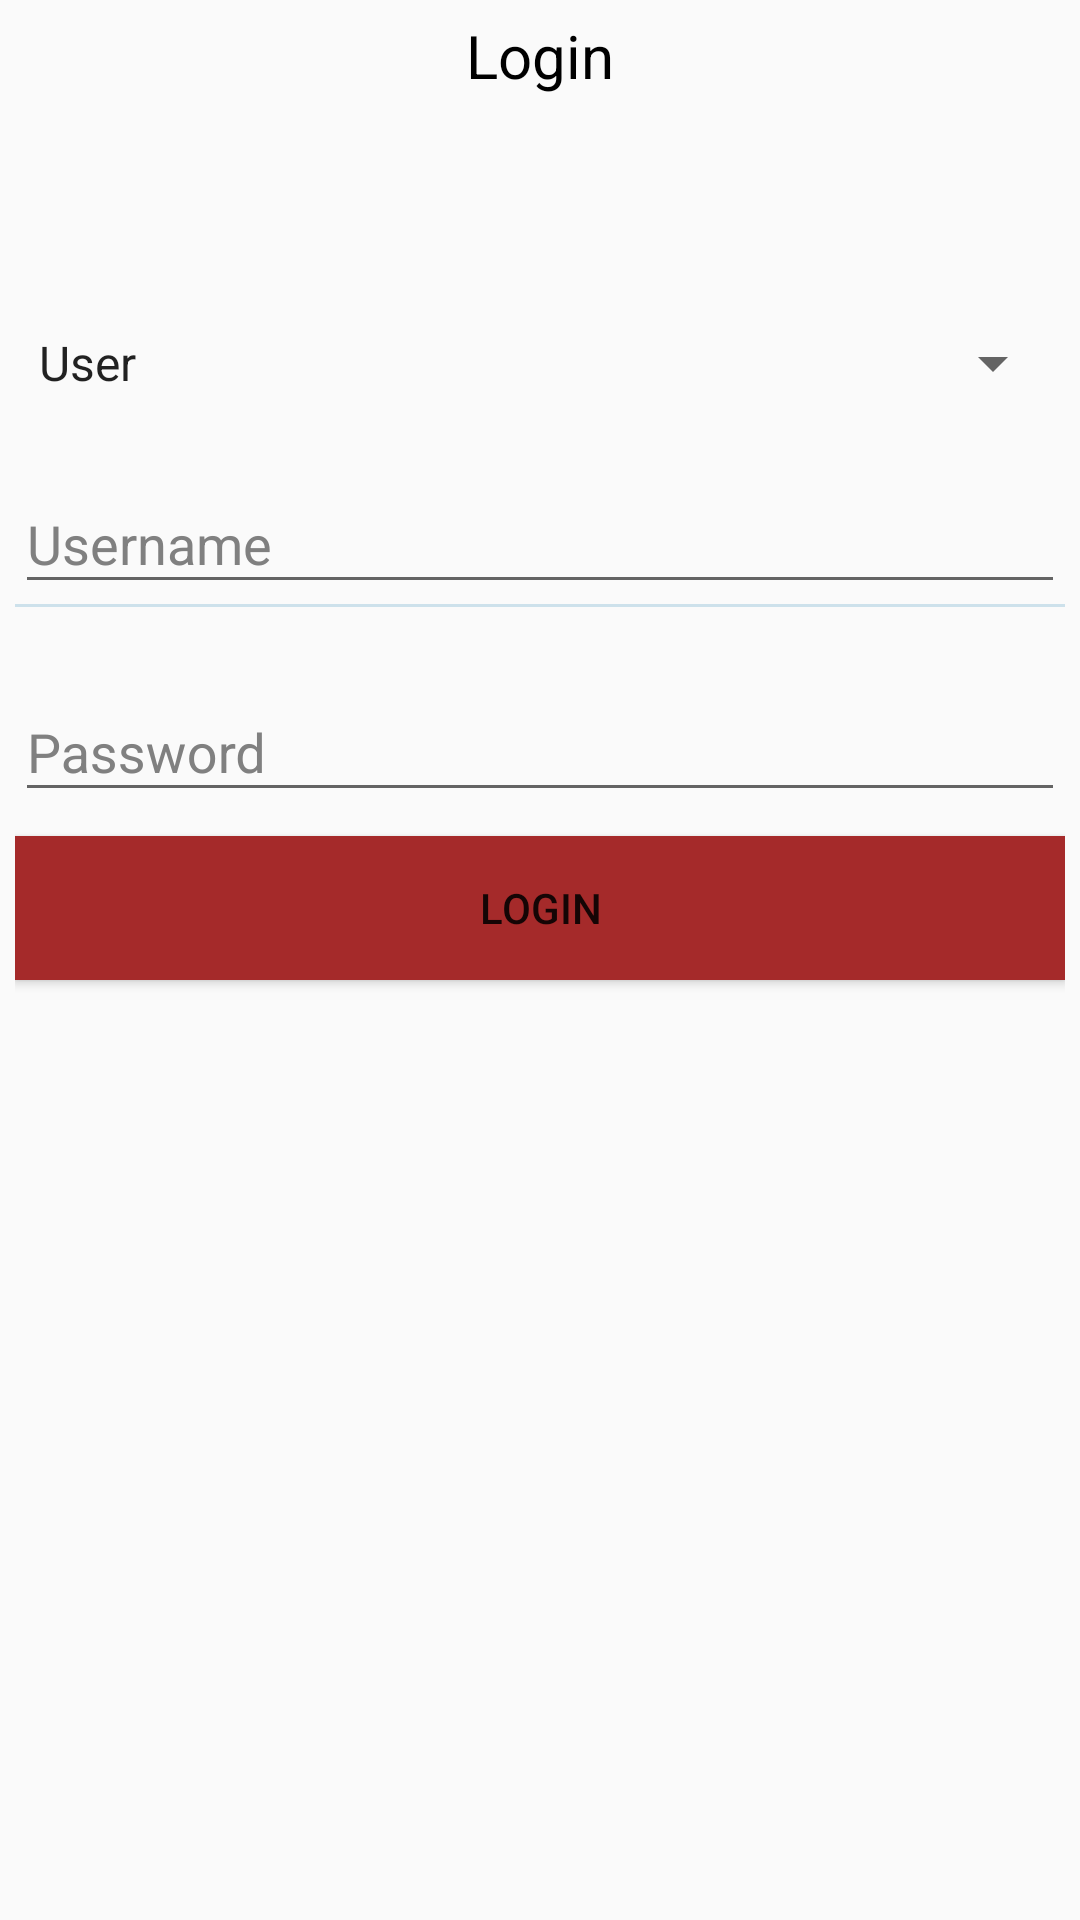

Here is an Android app screen rendered from its layout file. Give the layout XML and the strings, colors and styles it references.
<!-- AndroidManifest.xml: application theme AppTheme -->
<!-- res/layout/dialog_login.xml -->
<?xml version="1.0" encoding="utf-8"?>
<LinearLayout xmlns:android="http://schemas.android.com/apk/res/android"
    android:orientation="vertical" android:layout_width="match_parent"
    android:layout_height="match_parent"

    android:padding="5dp"
    >


    <TextView
        android:layout_width="wrap_content"
        android:layout_height="72dp"
        android:layout_marginBottom="24dp"
        android:layout_gravity="center_horizontal"
        android:text="Login"
        android:textSize="20sp"
        android:textColor="#000000"/>

    <Spinner
        android:id="@+id/spinner"
        android:layout_width="match_parent"
        android:layout_height="wrap_content"
        android:layout_marginTop="8dp"
        android:layout_marginBottom="8dp"
        android:entries="@array/drop_down_list"
        android:prompt="@string/dropdown_prompt"/>

    <android.support.design.widget.TextInputLayout
        android:layout_height="wrap_content"
        android:layout_width="match_parent"
        android:layout_marginTop="8dp"
        android:layout_marginBottom="8dp"
        android:textColorHint="#808080"

        >

        <EditText
            android:id="@+id/et_lUname"
            android:hint="Username"
            android:textColor="#323232"
            android:layout_width="match_parent"
            android:layout_height="wrap_content"
            android:ems="10"
            android:inputType="textPersonName"

            />
        <View
            android:layout_width="match_parent"
            android:layout_height="1dp"
            android:background="#8CBED6"
            android:alpha="0.4"
            />
    </android.support.design.widget.TextInputLayout>

    <android.support.design.widget.TextInputLayout
        android:layout_width="match_parent"
        android:layout_height="wrap_content"
        android:layout_marginTop="8dp"
        android:layout_marginBottom="8dp"
        android:textColorHint="#808080">

        <EditText
            android:id="@+id/et_lPass"
            android:hint="Password"
            android:textColor="#323232"
            android:layout_width="match_parent"
            android:layout_height="wrap_content"
            android:layout_marginTop="40dp"
            android:ems="10"
            android:inputType="textPassword"
            />

    </android.support.design.widget.TextInputLayout>


    <android.support.v7.widget.AppCompatButton
        android:id="@+id/btn_Login"
        android:layout_width="match_parent"
        android:layout_height="wrap_content"
        android:background="#a52a2a"
        android:text="Login" />



</LinearLayout>
<!-- resources referenced by this layout -->
<resources>
  <string-array name="drop_down_list">
          <item>User</item>
          <item>Admin</item>
      </string-array>
  <string name="dropdown_prompt">Access level</string>
  <style name="AppTheme" parent="Theme.AppCompat.Light.NoActionBar">
          
          <item name="colorPrimary">@color/colorPrimary</item>
          <item name="colorPrimaryDark">@color/colorPrimaryDark</item>
          <item name="colorAccent">@color/colorAccent</item>
      </style>
  <color name="colorPrimary">#a52a2a</color>
  <color name="colorPrimaryDark">#a52a2a</color>
  <color name="colorAccent">#FF4081</color>
</resources>
